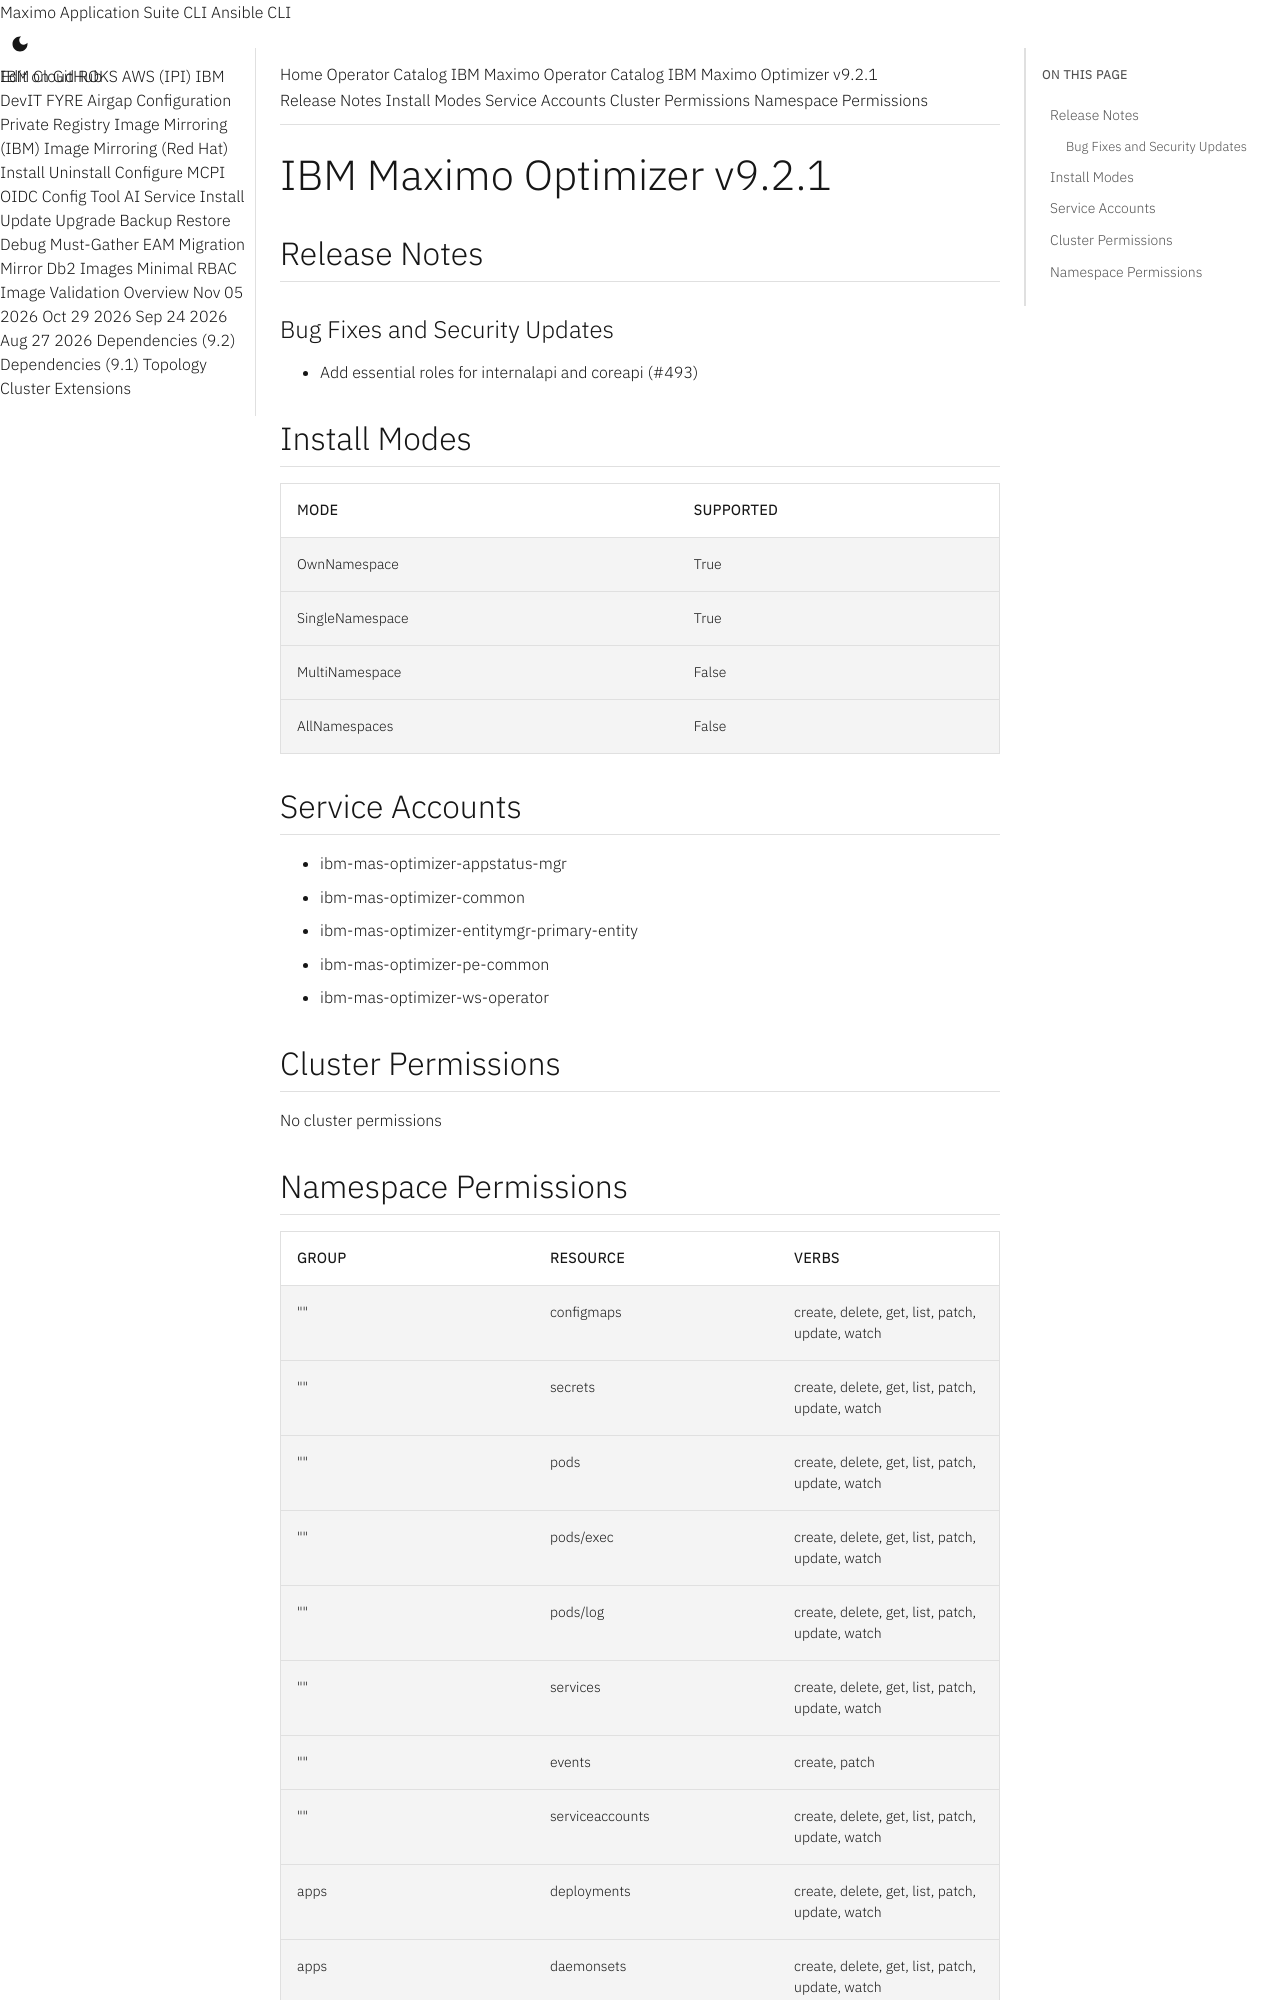

repository: ibm-mas/cli · page: catalogs/packages/ibm-mas-optimizer/9.2.1/index.html · generator: mkdocs

extra_breadcrumb_title_1: Operator Catalog
extra_breadcrumb_title_2: IBM Maximo Operator Catalog
extra_breadcrumb_url_2: ../../../
nav_title: Operator Catalog

IBM Maximo Optimizer v9.2.1
================================================================================

Release Notes
--------------------------------------------------------------------------------
### Bug Fixes and Security Updates
- Add essential roles for internalapi and coreapi (#493)

Install Modes
--------------------------------------------------------------------------------
| Mode                 | Supported |
| :------------------- | :-------- |
| OwnNamespace         | True      |
| SingleNamespace      | True      |
| MultiNamespace       | False     |
| AllNamespaces        | False     |

Service Accounts
--------------------------------------------------------------------------------
- ibm-mas-optimizer-appstatus-mgr
- ibm-mas-optimizer-common
- ibm-mas-optimizer-entitymgr-primary-entity
- ibm-mas-optimizer-pe-common
- ibm-mas-optimizer-ws-operator

Cluster Permissions
--------------------------------------------------------------------------------
No cluster permissions
